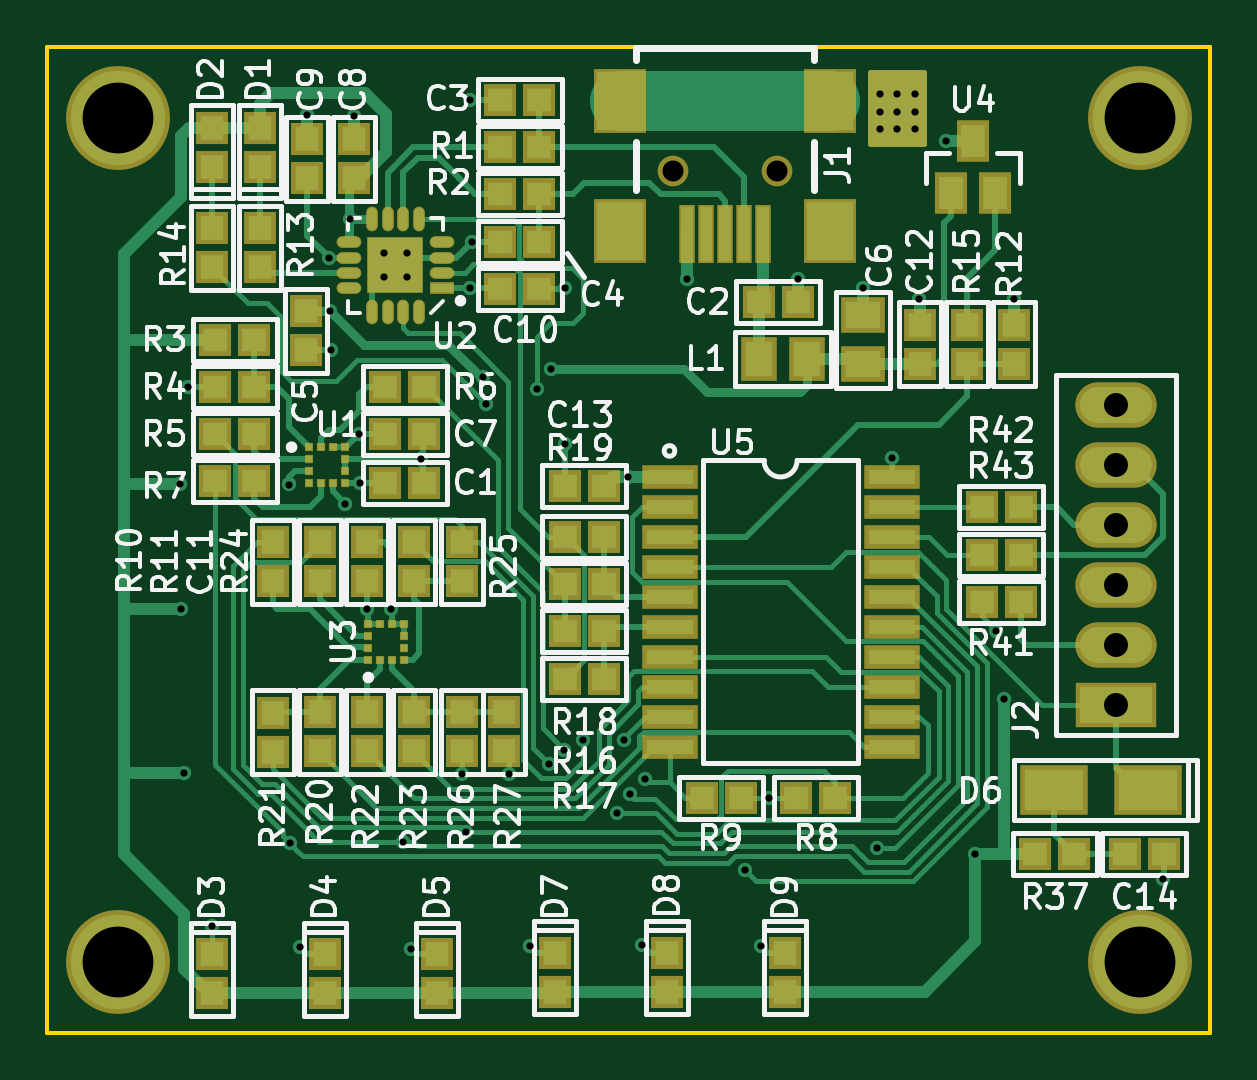
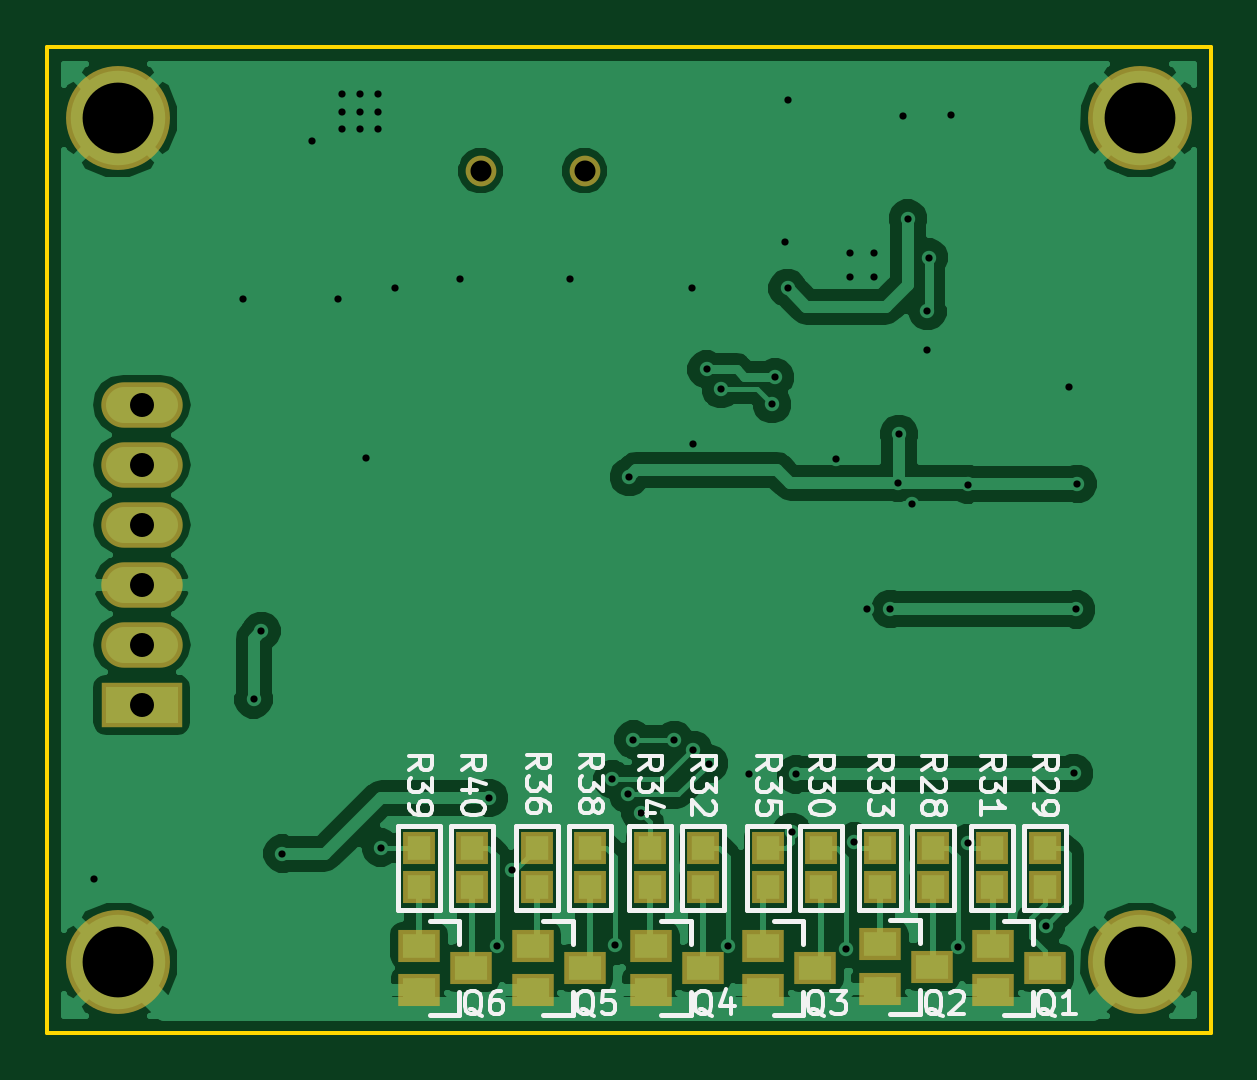
Circuit board: 9 layer files. Board 49.2 x 41.8 mm.
- bottom_copper: accelerometers-B.Cu.gbl (65330 bytes)
- bottom_mask: accelerometers-B.Mask.gbs (1799 bytes)
- bottom_silk: accelerometers-B.SilkS.gbo (22588 bytes)
- outline: accelerometers-Edge.Cuts.gm1 (539 bytes)
- top_copper: accelerometers-F.Cu.gtl (33963 bytes)
- top_mask: accelerometers-F.Mask.gts (6157 bytes)
- top_silk: accelerometers-F.SilkS.gto (60700 bytes)
- drill: accelerometers-NPTH.drl (173 bytes)
- drill: accelerometers.drl (1474 bytes)

=== bottom_copper: accelerometers-B.Cu.gbl (65330 bytes, source omitted) ===
=== bottom_mask: accelerometers-B.Mask.gbs ===
G04 #@! TF.FileFunction,Soldermask,Bot*
%FSLAX46Y46*%
G04 Gerber Fmt 4.6, Leading zero omitted, Abs format (unit mm)*
G04 Created by KiCad (PCBNEW 4.0.7) date 03/21/18 23:37:41*
%MOMM*%
%LPD*%
G01*
G04 APERTURE LIST*
%ADD10C,0.101600*%
%ADD11C,1.300000*%
%ADD12R,3.448000X1.924000*%
%ADD13O,3.448000X1.924000*%
%ADD14R,1.800000X1.400000*%
%ADD15R,1.350000X1.400000*%
%ADD16C,4.400000*%
G04 APERTURE END LIST*
D10*
D11*
X165150000Y-40250000D03*
X160750000Y-40250000D03*
D12*
X179500000Y-62850000D03*
D13*
X179500000Y-60310000D03*
X179500000Y-57770000D03*
X179500000Y-55230000D03*
X179500000Y-52690000D03*
X179500000Y-50150000D03*
D14*
X143450000Y-73050000D03*
X143450000Y-74950000D03*
X141250000Y-74000000D03*
X148250000Y-73000000D03*
X148250000Y-74900000D03*
X146050000Y-73950000D03*
X153200000Y-73050000D03*
X153200000Y-74950000D03*
X151000000Y-74000000D03*
X157950000Y-73050000D03*
X157950000Y-74950000D03*
X155750000Y-74000000D03*
X162950000Y-73050000D03*
X162950000Y-74950000D03*
X160750000Y-74000000D03*
X167750000Y-73050000D03*
X167750000Y-74950000D03*
X165550000Y-74000000D03*
D15*
X143500000Y-68925000D03*
X143500000Y-70575000D03*
X141250000Y-70575000D03*
X141250000Y-68925000D03*
X148250000Y-68925000D03*
X148250000Y-70575000D03*
X146000000Y-70575000D03*
X146000000Y-68925000D03*
X153000000Y-68925000D03*
X153000000Y-70575000D03*
X150750000Y-70575000D03*
X150750000Y-68925000D03*
X158000000Y-68925000D03*
X158000000Y-70575000D03*
X155750000Y-70575000D03*
X155750000Y-68925000D03*
X162750000Y-68925000D03*
X162750000Y-70575000D03*
X160500000Y-70575000D03*
X160500000Y-68925000D03*
X167750000Y-68925000D03*
X167750000Y-70575000D03*
X165500000Y-70575000D03*
X165500000Y-68925000D03*
D16*
X180500000Y-73750000D03*
X137250000Y-73750000D03*
X137250000Y-38000000D03*
X180500000Y-38000000D03*
M02*

=== bottom_silk: accelerometers-B.SilkS.gbo (22588 bytes, source omitted) ===
=== outline: accelerometers-Edge.Cuts.gm1 ===
G04 #@! TF.FileFunction,Profile,NP*
%FSLAX46Y46*%
G04 Gerber Fmt 4.6, Leading zero omitted, Abs format (unit mm)*
G04 Created by KiCad (PCBNEW 4.0.7) date 03/21/18 23:37:41*
%MOMM*%
%LPD*%
G01*
G04 APERTURE LIST*
%ADD10C,0.101600*%
%ADD11C,0.150000*%
G04 APERTURE END LIST*
D10*
D11*
X166250000Y-35000000D02*
X134250000Y-35000000D01*
X134250000Y-76750000D02*
X134250000Y-35000000D01*
X183500000Y-76750000D02*
X134250000Y-76750000D01*
X183500000Y-35000000D02*
X183500000Y-76750000D01*
X166250000Y-35000000D02*
X183500000Y-35000000D01*
M02*

=== top_copper: accelerometers-F.Cu.gtl (33963 bytes, source omitted) ===
=== top_mask: accelerometers-F.Mask.gts ===
G04 #@! TF.FileFunction,Soldermask,Top*
%FSLAX46Y46*%
G04 Gerber Fmt 4.6, Leading zero omitted, Abs format (unit mm)*
G04 Created by KiCad (PCBNEW 4.0.7) date 03/21/18 23:37:41*
%MOMM*%
%LPD*%
G01*
G04 APERTURE LIST*
%ADD10C,0.101600*%
%ADD11R,1.350000X1.400000*%
%ADD12R,1.400000X1.350000*%
%ADD13R,1.850000X1.550000*%
%ADD14R,2.900000X2.100000*%
%ADD15C,1.300000*%
%ADD16R,2.200000X2.700000*%
%ADD17R,0.700000X2.500000*%
%ADD18R,3.448000X1.924000*%
%ADD19O,3.448000X1.924000*%
%ADD20R,1.550000X1.850000*%
%ADD21R,0.375000X0.350000*%
%ADD22R,0.350000X0.375000*%
%ADD23R,1.050000X0.500000*%
%ADD24O,1.050000X0.500000*%
%ADD25R,2.400000X2.400000*%
%ADD26O,0.500000X1.050000*%
%ADD27R,1.400000X1.800000*%
%ADD28R,2.350000X1.000000*%
%ADD29C,4.400000*%
%ADD30C,0.254000*%
G04 APERTURE END LIST*
D10*
D11*
X143250000Y-42675000D03*
X143250000Y-44325000D03*
X141250000Y-42675000D03*
X141250000Y-44325000D03*
D12*
X148575000Y-53450000D03*
X150225000Y-53450000D03*
X164375000Y-45800000D03*
X166025000Y-45800000D03*
X155075000Y-37250000D03*
X153425000Y-37250000D03*
X153425000Y-43250000D03*
X155075000Y-43250000D03*
D11*
X145200000Y-46200000D03*
X145200000Y-47850000D03*
D13*
X168800000Y-48425000D03*
X168800000Y-46375000D03*
D12*
X148575000Y-51400000D03*
X150225000Y-51400000D03*
D11*
X147250000Y-40575000D03*
X147250000Y-38925000D03*
X145250000Y-40575000D03*
X145250000Y-38925000D03*
D12*
X153425000Y-45250000D03*
X155075000Y-45250000D03*
D11*
X147800000Y-55975000D03*
X147800000Y-57625000D03*
X171200000Y-48425000D03*
X171200000Y-46775000D03*
D12*
X157825000Y-53600000D03*
X156175000Y-53600000D03*
X181533200Y-69174600D03*
X179883200Y-69174600D03*
D11*
X143250000Y-40075000D03*
X143250000Y-38425000D03*
X141250000Y-40075000D03*
X141250000Y-38425000D03*
X141250000Y-73425000D03*
X141250000Y-75075000D03*
X146000000Y-73425000D03*
X146000000Y-75075000D03*
X150750000Y-73425000D03*
X150750000Y-75075000D03*
D14*
X180858200Y-66474600D03*
X176858200Y-66474600D03*
D11*
X155750000Y-73350000D03*
X155750000Y-75000000D03*
X160500000Y-73350000D03*
X160500000Y-75000000D03*
X165500000Y-73350000D03*
X165500000Y-75000000D03*
D15*
X165150000Y-40250000D03*
X160750000Y-40250000D03*
D16*
X158500000Y-37300000D03*
X167400000Y-37300000D03*
X167400000Y-42800000D03*
X158500000Y-42800000D03*
D17*
X164550000Y-42925000D03*
X163750000Y-42925000D03*
X162950000Y-42925000D03*
X162150000Y-42925000D03*
X161350000Y-42925000D03*
D18*
X179500000Y-62850000D03*
D19*
X179500000Y-60310000D03*
X179500000Y-57770000D03*
X179500000Y-55230000D03*
X179500000Y-52690000D03*
X179500000Y-50150000D03*
D20*
X164375000Y-48200000D03*
X166425000Y-48200000D03*
D12*
X153425000Y-39250000D03*
X155075000Y-39250000D03*
X153425000Y-41250000D03*
X155075000Y-41250000D03*
X141375000Y-47400000D03*
X143025000Y-47400000D03*
X141375000Y-49400000D03*
X143025000Y-49400000D03*
X141375000Y-51400000D03*
X143025000Y-51400000D03*
X150225000Y-49400000D03*
X148575000Y-49400000D03*
X141375000Y-53400000D03*
X143025000Y-53400000D03*
X165975000Y-66800000D03*
X167625000Y-66800000D03*
X163625000Y-66800000D03*
X161975000Y-66800000D03*
D11*
X143800000Y-55975000D03*
X143800000Y-57625000D03*
X145800000Y-55975000D03*
X145800000Y-57625000D03*
X175200000Y-46775000D03*
X175200000Y-48425000D03*
X173200000Y-46775000D03*
X173200000Y-48425000D03*
D12*
X157825000Y-59750000D03*
X156175000Y-59750000D03*
X157825000Y-61750000D03*
X156175000Y-61750000D03*
X157825000Y-57750000D03*
X156175000Y-57750000D03*
X157825000Y-55750000D03*
X156175000Y-55750000D03*
D11*
X145800000Y-64825000D03*
X145800000Y-63175000D03*
X143800000Y-64850000D03*
X143800000Y-63200000D03*
X147800000Y-64825000D03*
X147800000Y-63175000D03*
X149800000Y-64825000D03*
X149800000Y-63175000D03*
X149800000Y-55975000D03*
X149800000Y-57625000D03*
X151800000Y-55975000D03*
X151800000Y-57625000D03*
X151800000Y-64825000D03*
X151800000Y-63175000D03*
X153579400Y-64825000D03*
X153579400Y-63175000D03*
D12*
X176083200Y-69174600D03*
X177733200Y-69174600D03*
X175464000Y-58500000D03*
X173814000Y-58500000D03*
X175464000Y-54500000D03*
X173814000Y-54500000D03*
X175464000Y-56500000D03*
X173814000Y-56500000D03*
D21*
X145350000Y-52450000D03*
X145350000Y-52950000D03*
X145350000Y-53450000D03*
X145350000Y-51950000D03*
X146850000Y-52450000D03*
X146850000Y-52950000D03*
X146850000Y-53450000D03*
D22*
X146350000Y-51950000D03*
D21*
X146850000Y-51950000D03*
D22*
X145850000Y-51950000D03*
X146350000Y-53450000D03*
X145850000Y-53450000D03*
D23*
X150975000Y-45225000D03*
D24*
X150975000Y-44575000D03*
X150975000Y-43925000D03*
X150975000Y-43275000D03*
X147025000Y-45225000D03*
X147025000Y-44575000D03*
X147025000Y-43925000D03*
X147025000Y-43275000D03*
D25*
X149000000Y-44250000D03*
D26*
X149975000Y-46225000D03*
X149325000Y-42275000D03*
X148675000Y-42275000D03*
X148025000Y-42275000D03*
X149975000Y-42275000D03*
X149325000Y-46225000D03*
X148675000Y-46225000D03*
X148025000Y-46225000D03*
D22*
X148350000Y-60950000D03*
X148850000Y-60950000D03*
X149350000Y-60950000D03*
X147850000Y-60950000D03*
X148350000Y-59450000D03*
X148850000Y-59450000D03*
X149350000Y-59450000D03*
D21*
X147850000Y-59950000D03*
D22*
X147850000Y-59450000D03*
D21*
X147850000Y-60450000D03*
X149350000Y-59950000D03*
X149350000Y-60450000D03*
D27*
X172500000Y-41200000D03*
X174400000Y-41200000D03*
X173450000Y-39000000D03*
D28*
X170000000Y-53210000D03*
X170000000Y-55750000D03*
X170000000Y-57020000D03*
X170000000Y-54480000D03*
X170000000Y-58290000D03*
X170000000Y-64640000D03*
X170000000Y-60830000D03*
X170000000Y-63370000D03*
X170000000Y-62100000D03*
X170000000Y-59560000D03*
X160600000Y-59560000D03*
X160600000Y-62100000D03*
X160600000Y-63370000D03*
X160600000Y-60830000D03*
X160600000Y-64640000D03*
X160600000Y-58290000D03*
X160600000Y-54480000D03*
X160600000Y-57020000D03*
X160600000Y-55750000D03*
X160600000Y-53210000D03*
D29*
X180500000Y-73750000D03*
X137250000Y-73750000D03*
X137250000Y-38000000D03*
X180500000Y-38000000D03*
D30*
G36*
X171373000Y-39123000D02*
X169127000Y-39123000D01*
X169127000Y-36127000D01*
X171373000Y-36127000D01*
X171373000Y-39123000D01*
X171373000Y-39123000D01*
G37*
X171373000Y-39123000D02*
X169127000Y-39123000D01*
X169127000Y-36127000D01*
X171373000Y-36127000D01*
X171373000Y-39123000D01*
M02*

=== top_silk: accelerometers-F.SilkS.gto (60700 bytes, source omitted) ===
=== drill: accelerometers-NPTH.drl ===
M48
;DRILL file {KiCad 4.0.7} date 03/21/18 23:37:43
;FORMAT={-:-/ absolute / inch / decimal}
FMAT,2
INCH,TZ
T1C0.035
%
G90
G05
M72
T1
X6.3287Y-1.5846
X6.502Y-1.5846
T0
M30

=== drill: accelerometers.drl ===
M48
;DRILL file {KiCad 4.0.7} date 03/21/18 23:37:43
;FORMAT={-:-/ absolute / inch / decimal}
FMAT,2
INCH,TZ
T1C0.012
T2C0.040
T3C0.118
%
G90
G05
M72
T1
X5.5074Y-2.1067
X5.5094Y-2.3157
X5.5134Y-2.5887
X5.5205Y-1.9449
X5.5604Y-2.8437
X5.6894Y-2.1075
X5.6904Y-2.7057
X5.7064Y-2.8779
X5.7184Y-1.4917
X5.7549Y-1.7293
X5.7574Y-1.8187
X5.7584Y-1.8837
X5.7824Y-2.1397
X5.7901Y-1.6644
X5.7974Y-1.4937
X5.8047Y-2.0236
X5.8064Y-2.1043
X5.8189Y-2.315
X5.8465Y-1.7224
X5.8465Y-1.7618
X5.8583Y-2.315
X5.8794Y-2.7026
X5.8858Y-1.7224
X5.8858Y-1.7618
X5.8924Y-2.8817
X5.9094Y-2.065
X5.9764Y-2.5906
X5.9834Y-2.6866
X5.9904Y-1.4667
X5.9904Y-1.7805
X5.9941Y-1.7028
X6.0114Y-1.9287
X6.0164Y-1.9737
X6.0551Y-2.5906
X6.0904Y-2.8767
X6.1014Y-1.9487
X6.1212Y-2.5727
X6.1254Y-1.9157
X6.1474Y-2.5497
X6.1484Y-2.0397
X6.1494Y-1.7807
X6.1794Y-2.5337
X6.2354Y-2.6546
X6.2472Y-2.5328
X6.2544Y-2.0949
X6.2564Y-2.6237
X6.2774Y-2.8757
X6.2824Y-2.5987
X6.3524Y-1.7657
X6.4494Y-2.7506
X6.4754Y-2.8762
X6.4882Y-2.6299
X6.5364Y-1.7657
X6.6454Y-1.7807
X6.6684Y-2.7127
X6.6732Y-1.4567
X6.6732Y-1.4862
X6.6732Y-1.5157
X6.6929Y-2.063
X6.7028Y-1.4567
X6.7028Y-1.4862
X6.7028Y-1.5157
X6.7323Y-1.4567
X6.7323Y-1.4862
X6.7323Y-1.5157
X6.7394Y-1.7977
X6.7834Y-1.5347
X6.8324Y-2.7227
X6.8674Y-2.3517
X6.8804Y-2.4657
X6.8974Y-1.7977
X7.1457Y-2.7657
T2
X7.0669Y-1.9744
X7.0669Y-2.0744
X7.0669Y-2.1744
X7.0669Y-2.2744
X7.0669Y-2.3744
X7.0669Y-2.4744
T3
X5.4035Y-1.4961
X5.4035Y-2.9035
X7.1063Y-1.4961
X7.1063Y-2.9035
T0
M30

